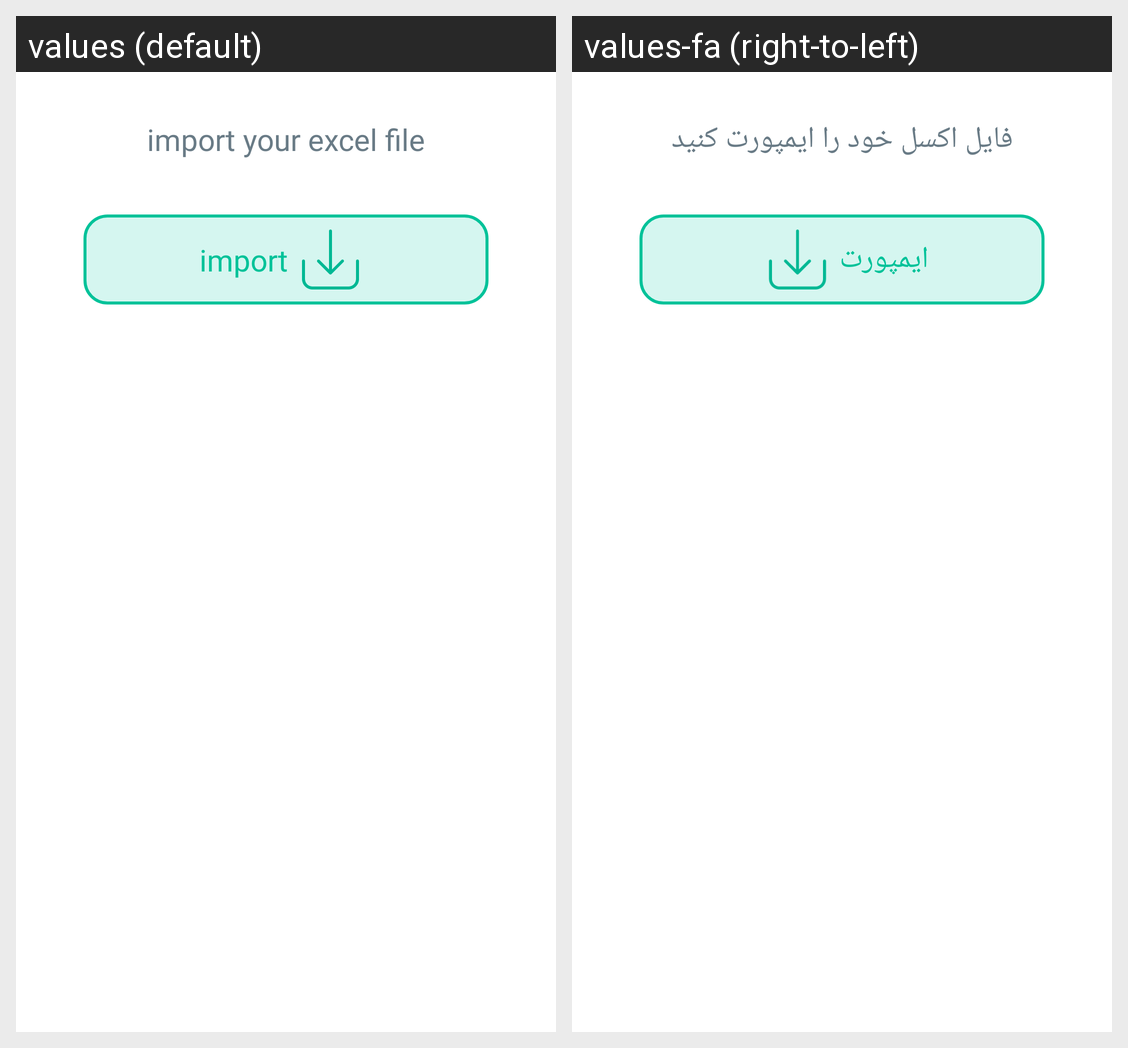

Strings drawn on this Android screen and how each of the app's shown locales translates them:
Android screen res/layout/fragment_import.xml rendered under 2 locales, left to right: values (default), values-fa (right-to-left). Device: Nexus 5 (rendered at 1080×1920; each locale shown at half size, 540×960, under a caption strip naming it); theme Theme.App.
Strings drawn on this screen, with the default value and each locale's value (text and hints the layout hard-codes, and strings that could not be matched under every locale, appear in the picture but are not listed):

import_excel
  values: import your excel file
  values-fa: فایل اکسل خود را ایمپورت کنید

import_text
  values: import
  values-fa: ایمپورت
